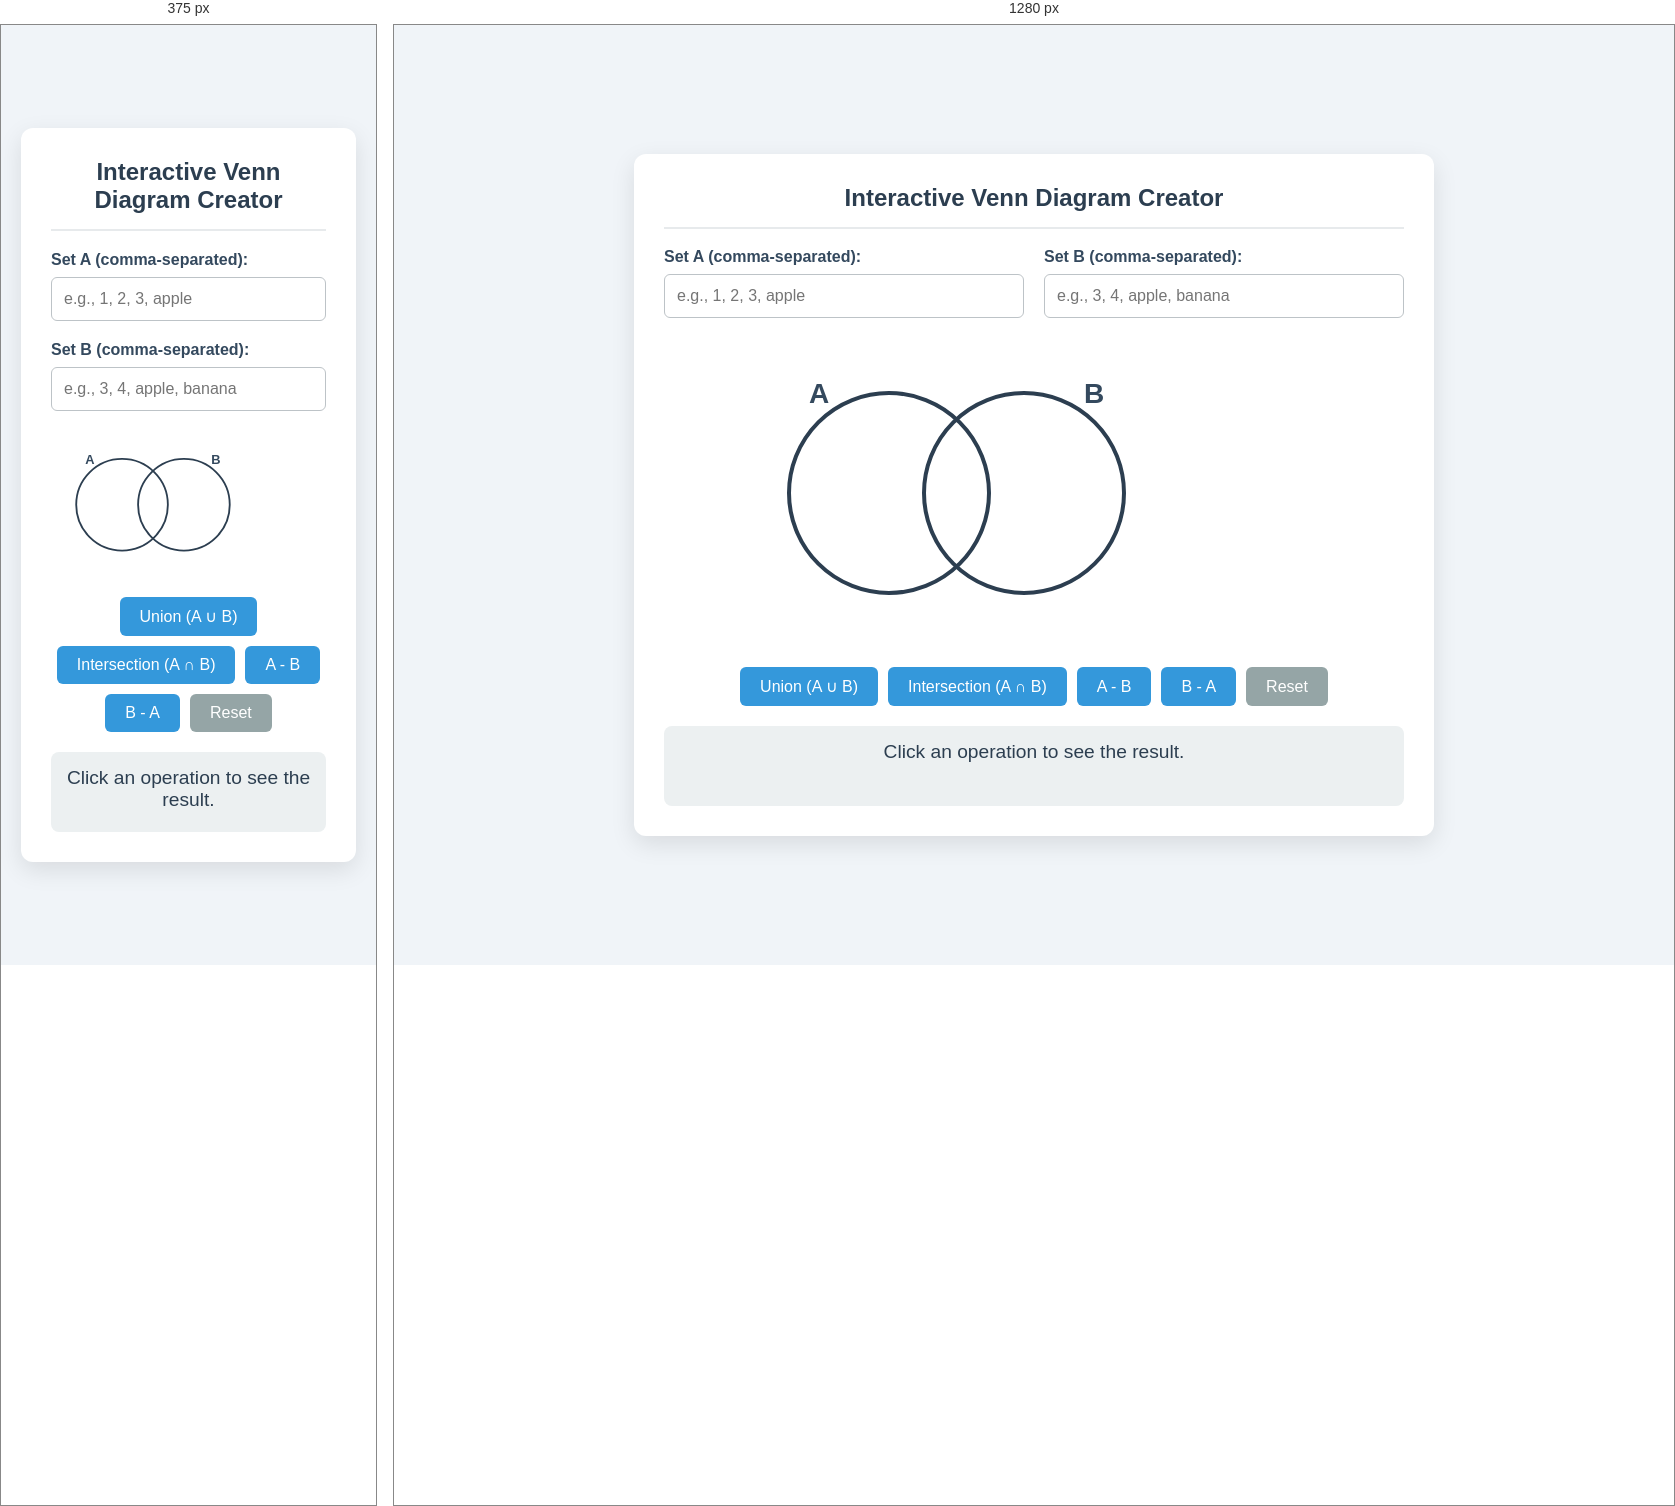
Rendered at 375 px and 1280 px, left to right.

<!-- file: venn-diagrams.html -->
<!DOCTYPE html>
<html lang="en">
<head>
    <meta charset="UTF-8">
    <meta name="viewport" content="width=device-width, initial-scale=1.0">
    <title>Interactive Venn Diagram</title>
    <style>
        body {
            font-family: -apple-system, BlinkMacSystemFont, "Segoe UI", Roboto, Helvetica, Arial, sans-serif;
            background-color: #f0f4f8;
            color: #333;
            margin: 0;
            padding: 20px;
            display: flex;
            justify-content: center;
            align-items: center;
            min-height: 100vh;
        }

        .container {
            width: 100%;
            max-width: 800px;
            background-color: #fff;
            border-radius: 12px;
            box-shadow: 0 8px 25px rgba(0, 0, 0, 0.1);
            padding: 30px;
            box-sizing: border-box;
        }

        h2 {
            text-align: center;
            color: #2c3e50;
            margin-top: 0;
            border-bottom: 2px solid #e7eaec;
            padding-bottom: 15px;
        }

        .controls {
            display: grid;
            grid-template-columns: 1fr 1fr;
            gap: 20px;
            margin-bottom: 25px;
        }

        .set-input label {
            display: block;
            margin-bottom: 8px;
            font-weight: 600;
            color: #34495e;
        }

        .set-input input {
            width: 100%;
            padding: 12px;
            font-size: 16px;
            border: 1px solid #bdc3c7;
            border-radius: 6px;
            box-sizing: border-box;
        }

        .venn-diagram-container {
            position: relative;
            width: 100%;
            max-width: 600px;
            margin: 20px auto;
            aspect-ratio: 2 / 1;
        }
        
        #venn-svg {
            width: 100%;
            height: 100%;
        }

        /* --- SVG STYLES --- */
        .venn-region {
            fill-opacity: 0; /* Regions are invisible by default */
            transition: fill-opacity 0.3s ease-in-out;
        }
        
        #venn-region-A-only { fill: #3498db; }
        #venn-region-B-only { fill: #e74c3c; }
        #venn-region-intersection { fill: #8e44ad; }
        
        .venn-region.highlighted {
            fill-opacity: 0.6;
        }

        .venn-outline {
            fill: none;
            stroke: #2c3e50;
            stroke-width: 4;
        }
        
        .venn-label {
            font-size: 28px;
            font-weight: bold;
            fill: #34495e;
            text-anchor: middle;
        }

        .venn-elements {
            font-family: 'Courier New', Courier, monospace;
            font-size: 16px;
            fill: #000;
            pointer-events: none;
            text-anchor: middle;
        }

        .operations {
            display: flex;
            justify-content: center;
            gap: 10px;
            flex-wrap: wrap;
            margin: 20px 0;
        }

        .operations button {
            padding: 10px 20px;
            font-size: 16px;
            font-family: inherit;
            background-color: #3498db;
            color: white;
            border: none;
            border-radius: 6px;
            cursor: pointer;
            transition: background-color 0.3s ease;
        }
        .operations button:hover {
            background-color: #2980b9;
        }
        .operations button.reset {
            background-color: #95a5a6;
        }
        .operations button.reset:hover {
            background-color: #7f8c8d;
        }

        .results-container {
            margin-top: 20px;
            padding: 15px;
            background-color: #ecf0f1;
            border-radius: 8px;
            min-height: 50px;
            text-align: center;
        }

        .results-container p {
            margin: 0;
            font-size: 1.2em;
            color: #2c3e50;
        }
        #result-set {
            font-weight: bold;
            font-family: 'Courier New', Courier, monospace;
            font-size: 1.3em;
        }
        
        @media (max-width: 600px) {
            .controls { grid-template-columns: 1fr; }
        }
    </style>
</head>
<body>

    <div class="container">
        <h2>Interactive Venn Diagram Creator</h2>

        <div class="controls">
            <div class="set-input">
                <label for="setA">Set A (comma-separated):</label>
                <input type="text" id="setA" placeholder="e.g., 1, 2, 3, apple">
            </div>
            <div class="set-input">
                <label for="setB">Set B (comma-separated):</label>
                <input type="text" id="setB" placeholder="e.g., 3, 4, apple, banana">
            </div>
        </div>

        <div class="venn-diagram-container">
            <svg id="venn-svg" viewBox="0 0 600 300">
                <!-- 
                  SVG Coordinates have been adjusted as requested:
                  - Original Circle A (cx=210) moved left by 55px to cx=155.
                  - Original Circle B (cx=290) remains in place.
                  - All paths and text elements recalculated for this new layout.
                -->
                
                <!-- Layer 1: Clickable/Fillable Regions -->
                <path id="venn-region-A-only" class="venn-region" d="M 222.5,76.217782649107 A 100,100 0 1,0 155,250 A 100,100 0 0,0 222.5,223.782217350893 Z"></path>
                <path id="venn-region-B-only" class="venn-region" d="M 222.5,76.217782649107 A 100,100 0 1,1 290,250 A 100,100 0 0,1 222.5,223.782217350893 Z"></path>
                <path id="venn-region-intersection" class="venn-region" d="M 222.5,76.217782649107 A 100,100 0 0,1 222.5,223.782217350893 A 100,100 0 0,1 222.5,76.217782649107 Z"></path>

                <!-- Layer 2: Visual Outlines -->
                <circle cx="155" cy="150" r="100" class="venn-outline" />
                <circle cx="290" cy="150" r="100" class="venn-outline" />
                
                <!-- Layer 3: Labels and Text -->
                <text x="85" y="60" class="venn-label">A</text>
                <text x="360" y="60" class="venn-label">B</text>
                
                <text id="text-A-only" x="135" y="150" class="venn-elements"></text>
                <text id="text-B-only" x="310" y="150" class="venn-elements"></text>
                <text id="text-intersection" x="222.5" y="150" class="venn-elements"></text>
            </svg>
        </div>

        <div class="operations">
            <button id="op-union">Union (A ∪ B)</button>
            <button id="op-intersection">Intersection (A ∩ B)</button>
            <button id="op-diff-A">A - B</button>
            <button id="op-diff-B">B - A</button>
            <button id="op-reset" class="reset">Reset</button>
        </div>

        <div class="results-container">
            <p id="result-text">Click an operation to see the result.</p>
            <p id="result-set"></p>
        </div>
    </div>

    <script>
        document.addEventListener('DOMContentLoaded', () => {
            const setAInput = document.getElementById('setA');
            const setBInput = document.getElementById('setB');
            
            const regionAOnly = document.getElementById('venn-region-A-only');
            const regionBOnly = document.getElementById('venn-region-B-only');
            const regionIntersection = document.getElementById('venn-region-intersection');
            const allRegions = [regionAOnly, regionBOnly, regionIntersection];

            const textAOnly = document.getElementById('text-A-only');
            const textBOnly = document.getElementById('text-B-only');
            const textIntersection = document.getElementById('text-intersection');

            const resultText = document.getElementById('result-text');
            const resultSetDisplay = document.getElementById('result-set');

            function updateVennDiagram() {
                const setA = parseInput(setAInput.value);
                const setB = parseInput(setBInput.value);

                const intersection = new Set([...setA].filter(x => setB.has(x)));
                const differenceA = new Set([...setA].filter(x => !setB.has(x)));
                const differenceB = new Set([...setB].filter(x => !setA.has(x)));

                renderElements(textAOnly, differenceA);
                renderElements(textBOnly, differenceB);
                renderElements(textIntersection, intersection);
            }

            function parseInput(value) {
                if (!value.trim()) return new Set();
                const elements = value.split(',').map(el => el.trim()).filter(Boolean);
                return new Set(elements);
            }

            function renderElements(textElement, set) {
                textElement.innerHTML = '';
                const elements = Array.from(set);
                const yOffset = -(elements.length - 1) * 0.5 * 1.2; 

                elements.forEach((el, i) => {
                    const tspan = document.createElementNS('http://www.w3.org/2000/svg', 'tspan');
                    tspan.setAttribute('x', textElement.getAttribute('x'));
                    tspan.setAttribute('dy', i === 0 ? `${yOffset}em` : '1.2em');
                    tspan.textContent = el;
                    textElement.appendChild(tspan);
                });
            }

            function clearHighlights() {
                allRegions.forEach(region => region.classList.remove('highlighted'));
            }
            
            function formatSet(set) {
                const sortedArray = Array.from(set).sort((a, b) => a.localeCompare(b, undefined, {numeric: true}));
                return `{ ${sortedArray.join(', ')} }`;
            }

            document.getElementById('op-union').addEventListener('click', () => {
                clearHighlights();
                allRegions.forEach(region => region.classList.add('highlighted'));
                
                const setA = parseInput(setAInput.value);
                const setB = parseInput(setBInput.value);
                const union = new Set([...setA, ...setB]);
                
                resultText.textContent = 'A ∪ B =';
                resultSetDisplay.textContent = formatSet(union);
            });

            document.getElementById('op-intersection').addEventListener('click', () => {
                clearHighlights();
                regionIntersection.classList.add('highlighted');
                
                const setA = parseInput(setAInput.value);
                const setB = parseInput(setBInput.value);
                const intersection = new Set([...setA].filter(x => setB.has(x)));
                
                resultText.textContent = 'A ∩ B =';
                resultSetDisplay.textContent = formatSet(intersection);
            });

            document.getElementById('op-diff-A').addEventListener('click', () => {
                clearHighlights();
                regionAOnly.classList.add('highlighted');
                
                const setA = parseInput(setAInput.value);
                const setB = parseInput(setBInput.value);
                const differenceA = new Set([...setA].filter(x => !setB.has(x)));
                
                resultText.textContent = 'A - B =';
                resultSetDisplay.textContent = formatSet(differenceA);
            });
            
            document.getElementById('op-diff-B').addEventListener('click', () => {
                clearHighlights();
                regionBOnly.classList.add('highlighted');
                
                const setA = parseInput(setAInput.value);
                const setB = parseInput(setBInput.value);
                const differenceB = new Set([...setB].filter(x => !setA.has(x)));
                
                resultText.textContent = 'B - A =';
                resultSetDisplay.textContent = formatSet(differenceB);
            });

            document.getElementById('op-reset').addEventListener('click', () => {
                clearHighlights();
                setAInput.value = '1, 2, 3, apple';
                setBInput.value = '3, 4, apple, banana';
                updateVennDiagram();
                resultText.textContent = 'Click an operation to see the result.';
                resultSetDisplay.textContent = '';
            });

            setAInput.addEventListener('input', updateVennDiagram);
            setBInput.addEventListener('input', updateVennDiagram);

            document.getElementById('op-reset').click();
        });
    </script>

</body>
</html>